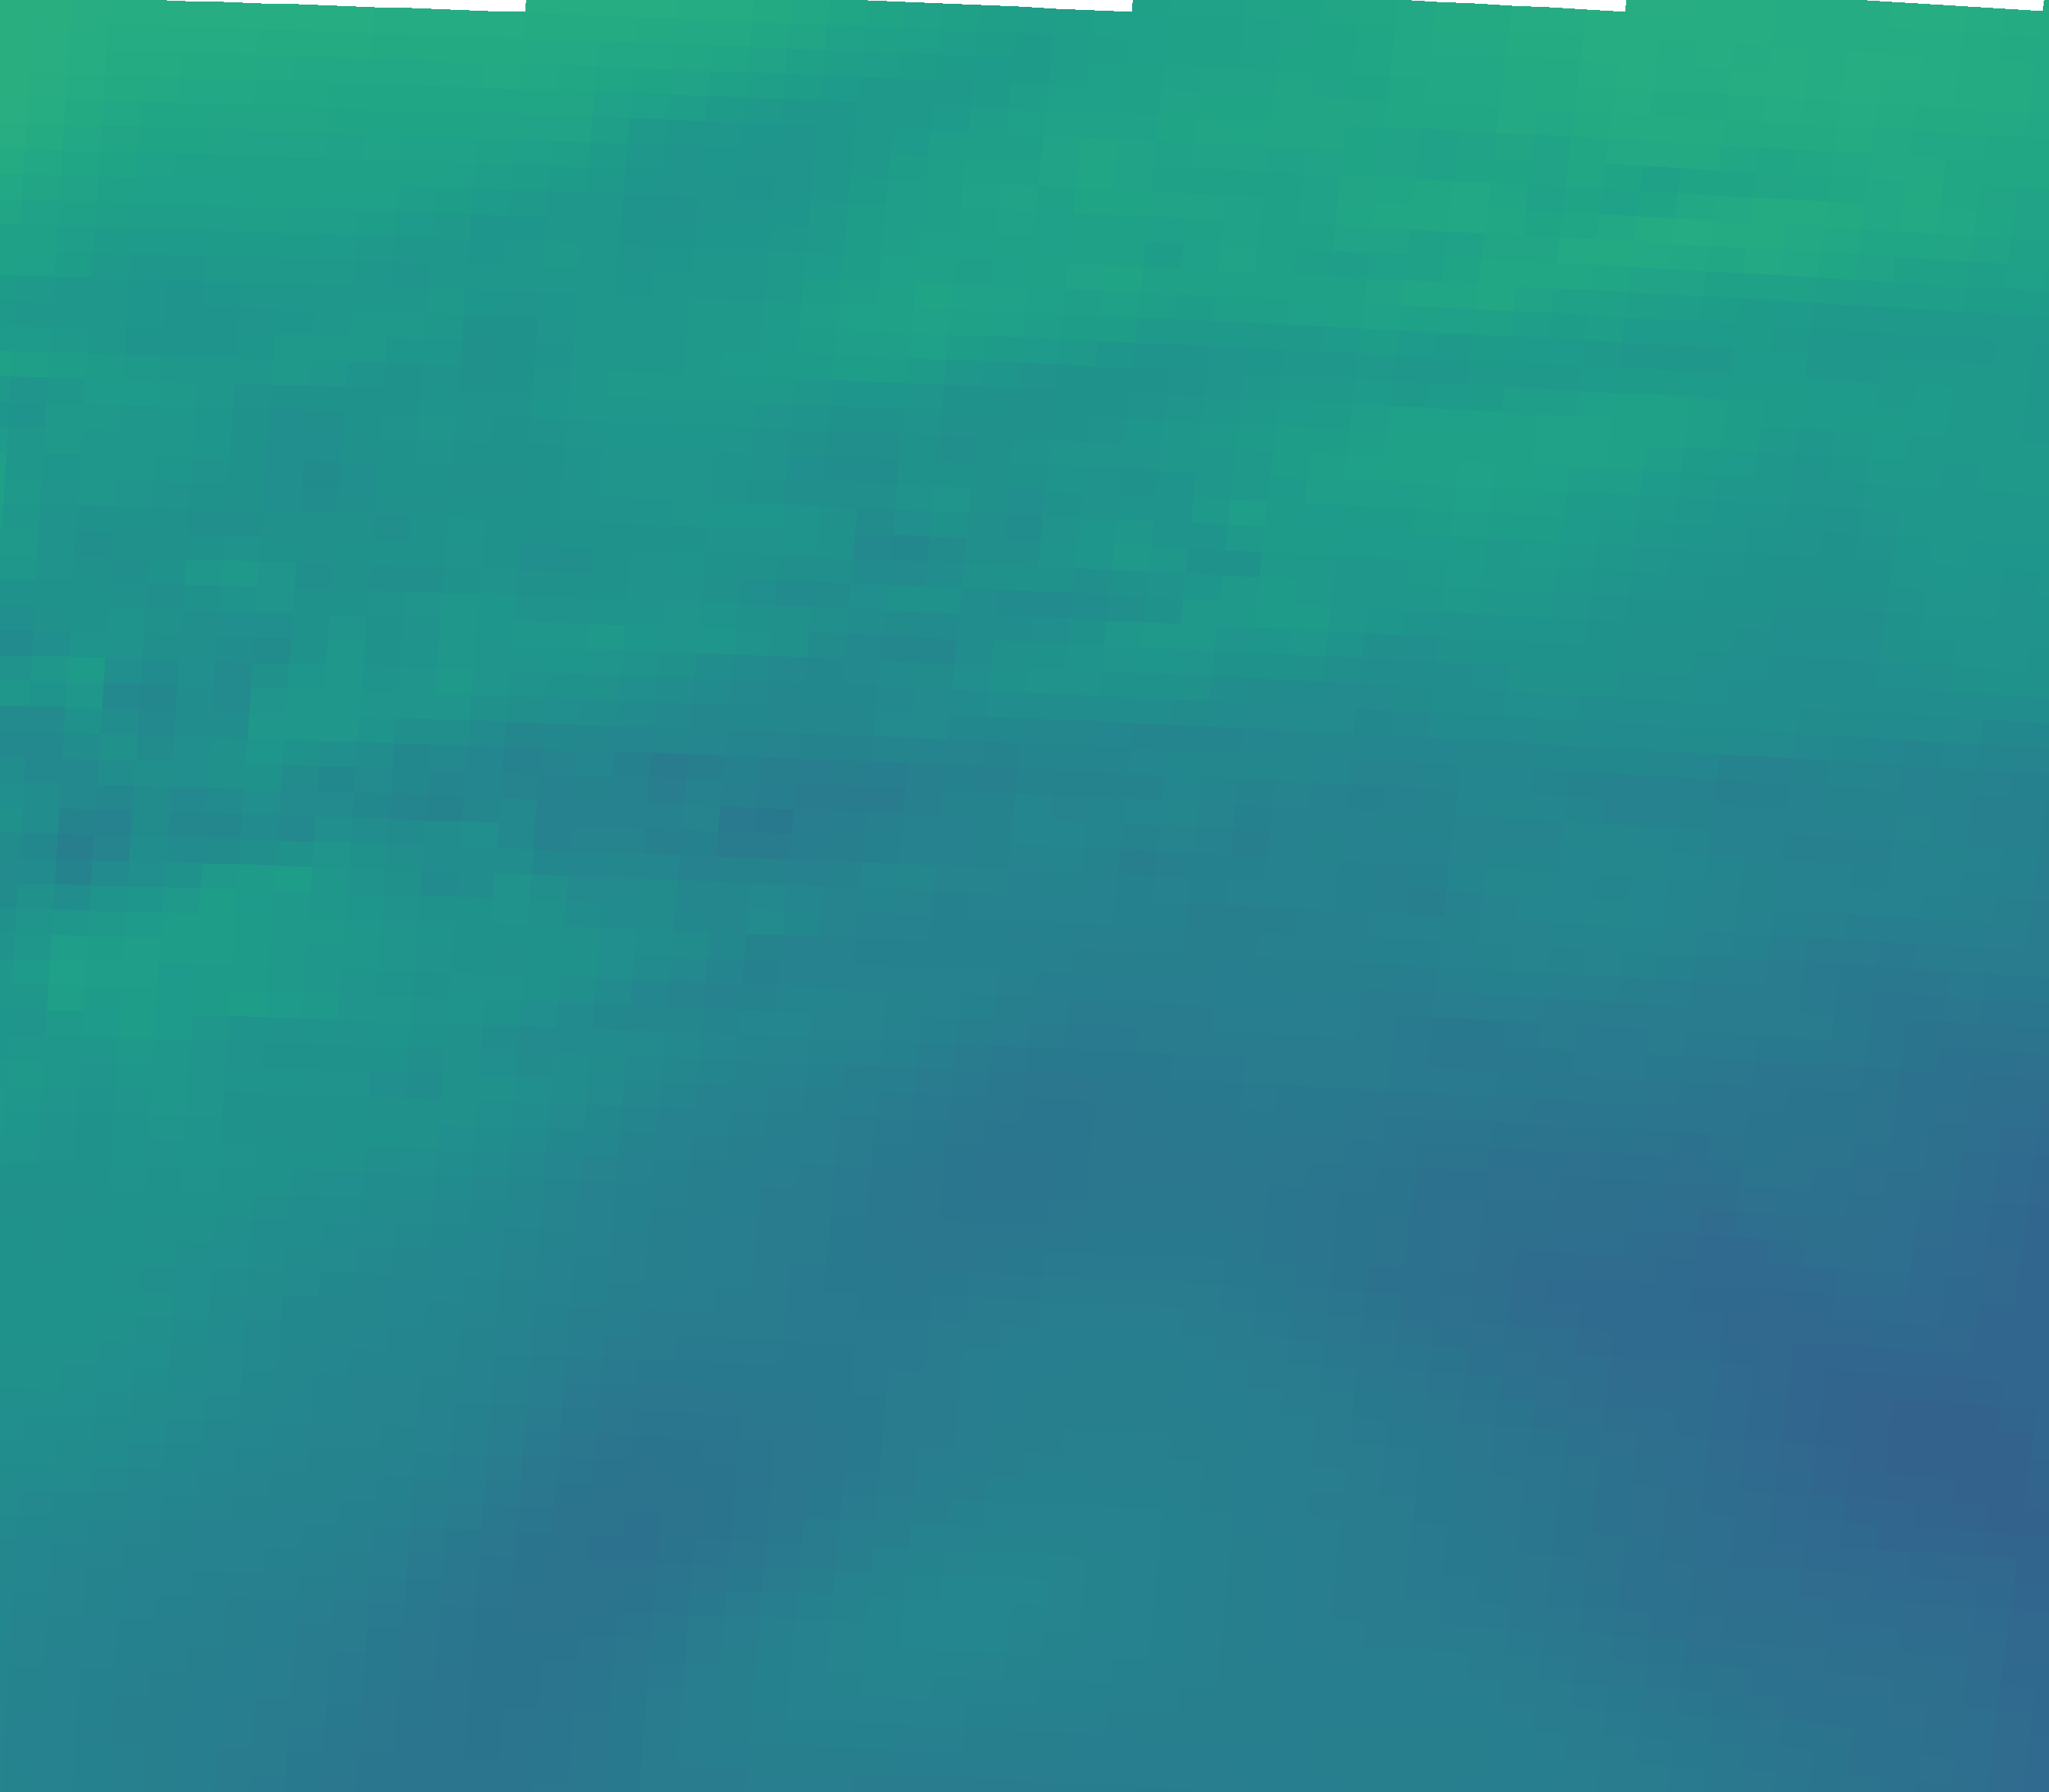

Source data for this figure (header and first rows):
vector_id, pixel_x, pixel_y, latitude, longitude, magnitude, alpha_deg
0, 82, 2161, 44.77, 11.12, 22.77, 22.94
1, 546, 2177, 44.74, 11.82, 20.65, 25.25
2, 1009, 2195, 44.72, 12.51, 22.46, 23.01
3, 1471, 2216, 44.69, 13.2, 22.26, 22.31
4, 1933, 2241, 44.65, 13.89, 21.88, 17.05
5, 2395, 2268, 44.61, 14.58, 19.91, 9.92
6, 102, 1832, 45.26, 11.15, 24.94, 26.10
7, 570, 1847, 45.24, 11.85, 22.8, 29.32
8, 1037, 1866, 45.21, 12.55, 20.71, 24.17
9, 1504, 1888, 45.18, 13.25, 22.14, 24.46
10, 1970, 1912, 45.14, 13.95, 20.56, 13.62
11, 2436, 1940, 45.1, 14.64, 17.49, 8.58
12, 122, 1502, 45.75, 11.18, 25.71, 24.70
13, 594, 1518, 45.73, 11.89, 24.62, 29.93
14, 1066, 1537, 45.7, 12.59, 21.47, 26.16
15, 1537, 1559, 45.67, 13.3, 20.8, 27.47
16, 2008, 1583, 45.63, 14, 19.27, 21.22
17, 2477, 1611, 45.59, 14.7, 18.91, 15.14
18, 142, 1173, 46.25, 11.21, 25.95, 23.04
19, 619, 1189, 46.22, 11.93, 25.67, 20.62
20, 1095, 1207, 46.19, 12.64, 23.13, 23.79
21, 1571, 1229, 46.16, 13.35, 22.05, 28.29
22, 2046, 1255, 46.12, 14.06, 22.97, 24.69
23, 2520, 1283, 46.08, 14.77, 20.89, 16.28
24, 163, 843, 46.74, 11.24, 25.76, 30.25
25, 644, 859, 46.71, 11.96, 26.14, 25.94
26, 1125, 878, 46.69, 12.68, 23.93, 25.29
27, 1605, 900, 46.65, 13.4, 24.78, 23.94
28, 2085, 926, 46.61, 14.12, 24.83, 26.99
29, 2563, 954, 46.57, 14.83, 24.05, 19.82
30, 184, 513, 47.23, 11.28, 27.14, 28.71
31, 670, 529, 47.21, 12, 25.85, 28.38
32, 1155, 548, 47.18, 12.73, 25.55, 26.74
33, 1640, 571, 47.15, 13.45, 27.33, 23.37
34, 2124, 596, 47.11, 14.18, 28.21, 18.76
35, 2608, 625, 47.06, 14.9, 26.78, 14.52
36, 206, 183, 47.73, 11.31, 28.92, 27.39
37, 696, 199, 47.7, 12.04, 28.06, 24.64
38, 1186, 218, 47.67, 12.77, 27.53, 27.50
39, 1676, 241, 47.64, 13.51, 28.24, 24.98
40, 2165, 267, 47.6, 14.24, 28.89, 18.44
41, 2653, 296, 47.56, 14.97, 28.73, 11.09
